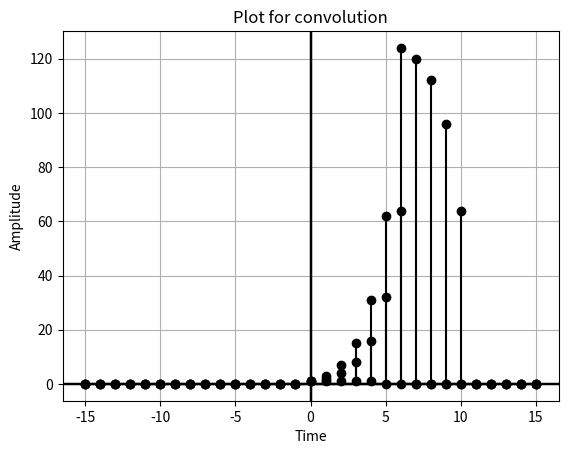

Source code (Python):
import numpy as np
import matplotlib.pyplot as plt

def fgraph(x, y):
    plt.grid(True, which='both')
    plt.axhline(y=0, color = 'k')
    plt.axvline(x=0, color = 'k')
    plt.xlabel('Time')
    plt.ylabel('Amplitude')
    plt.axhline(y=0, color='k')
    plt.axvline(x=0, color='k')

def input_func(x):
    if x>=0 and x <= 4:
        return 1
    return 0

def response_func(x, a):
    if x>=0 and x<=6:
        return pow(a, x)
    return 0

def convolution_func(n):
    sum = 0
    for k in range(-100, 100):
        sum += input_func(k)*response_func(n-k, a)
    return sum

a = 2
x = np.arange(-15, 16)

y1 = [input_func(i) for i in x]
fgraph(x, y1)
plt.stem(x, y1, linefmt='k', markerfmt='ko', basefmt='k')
plt.title("Plot for x[n]")
plt.show()

y2 = [response_func(i, a) for i in x]
fgraph(x, y2)
plt.stem(x, y2, linefmt='k', markerfmt='ko', basefmt='k')
plt.title("Plot for h[n]")
plt.show()

y3 = [convolution_func(i) for i in x]
fgraph(x, y3)
plt.stem(x, y3, linefmt='k', markerfmt='ko', basefmt='k')
plt.title("Plot for convolution")
plt.show()